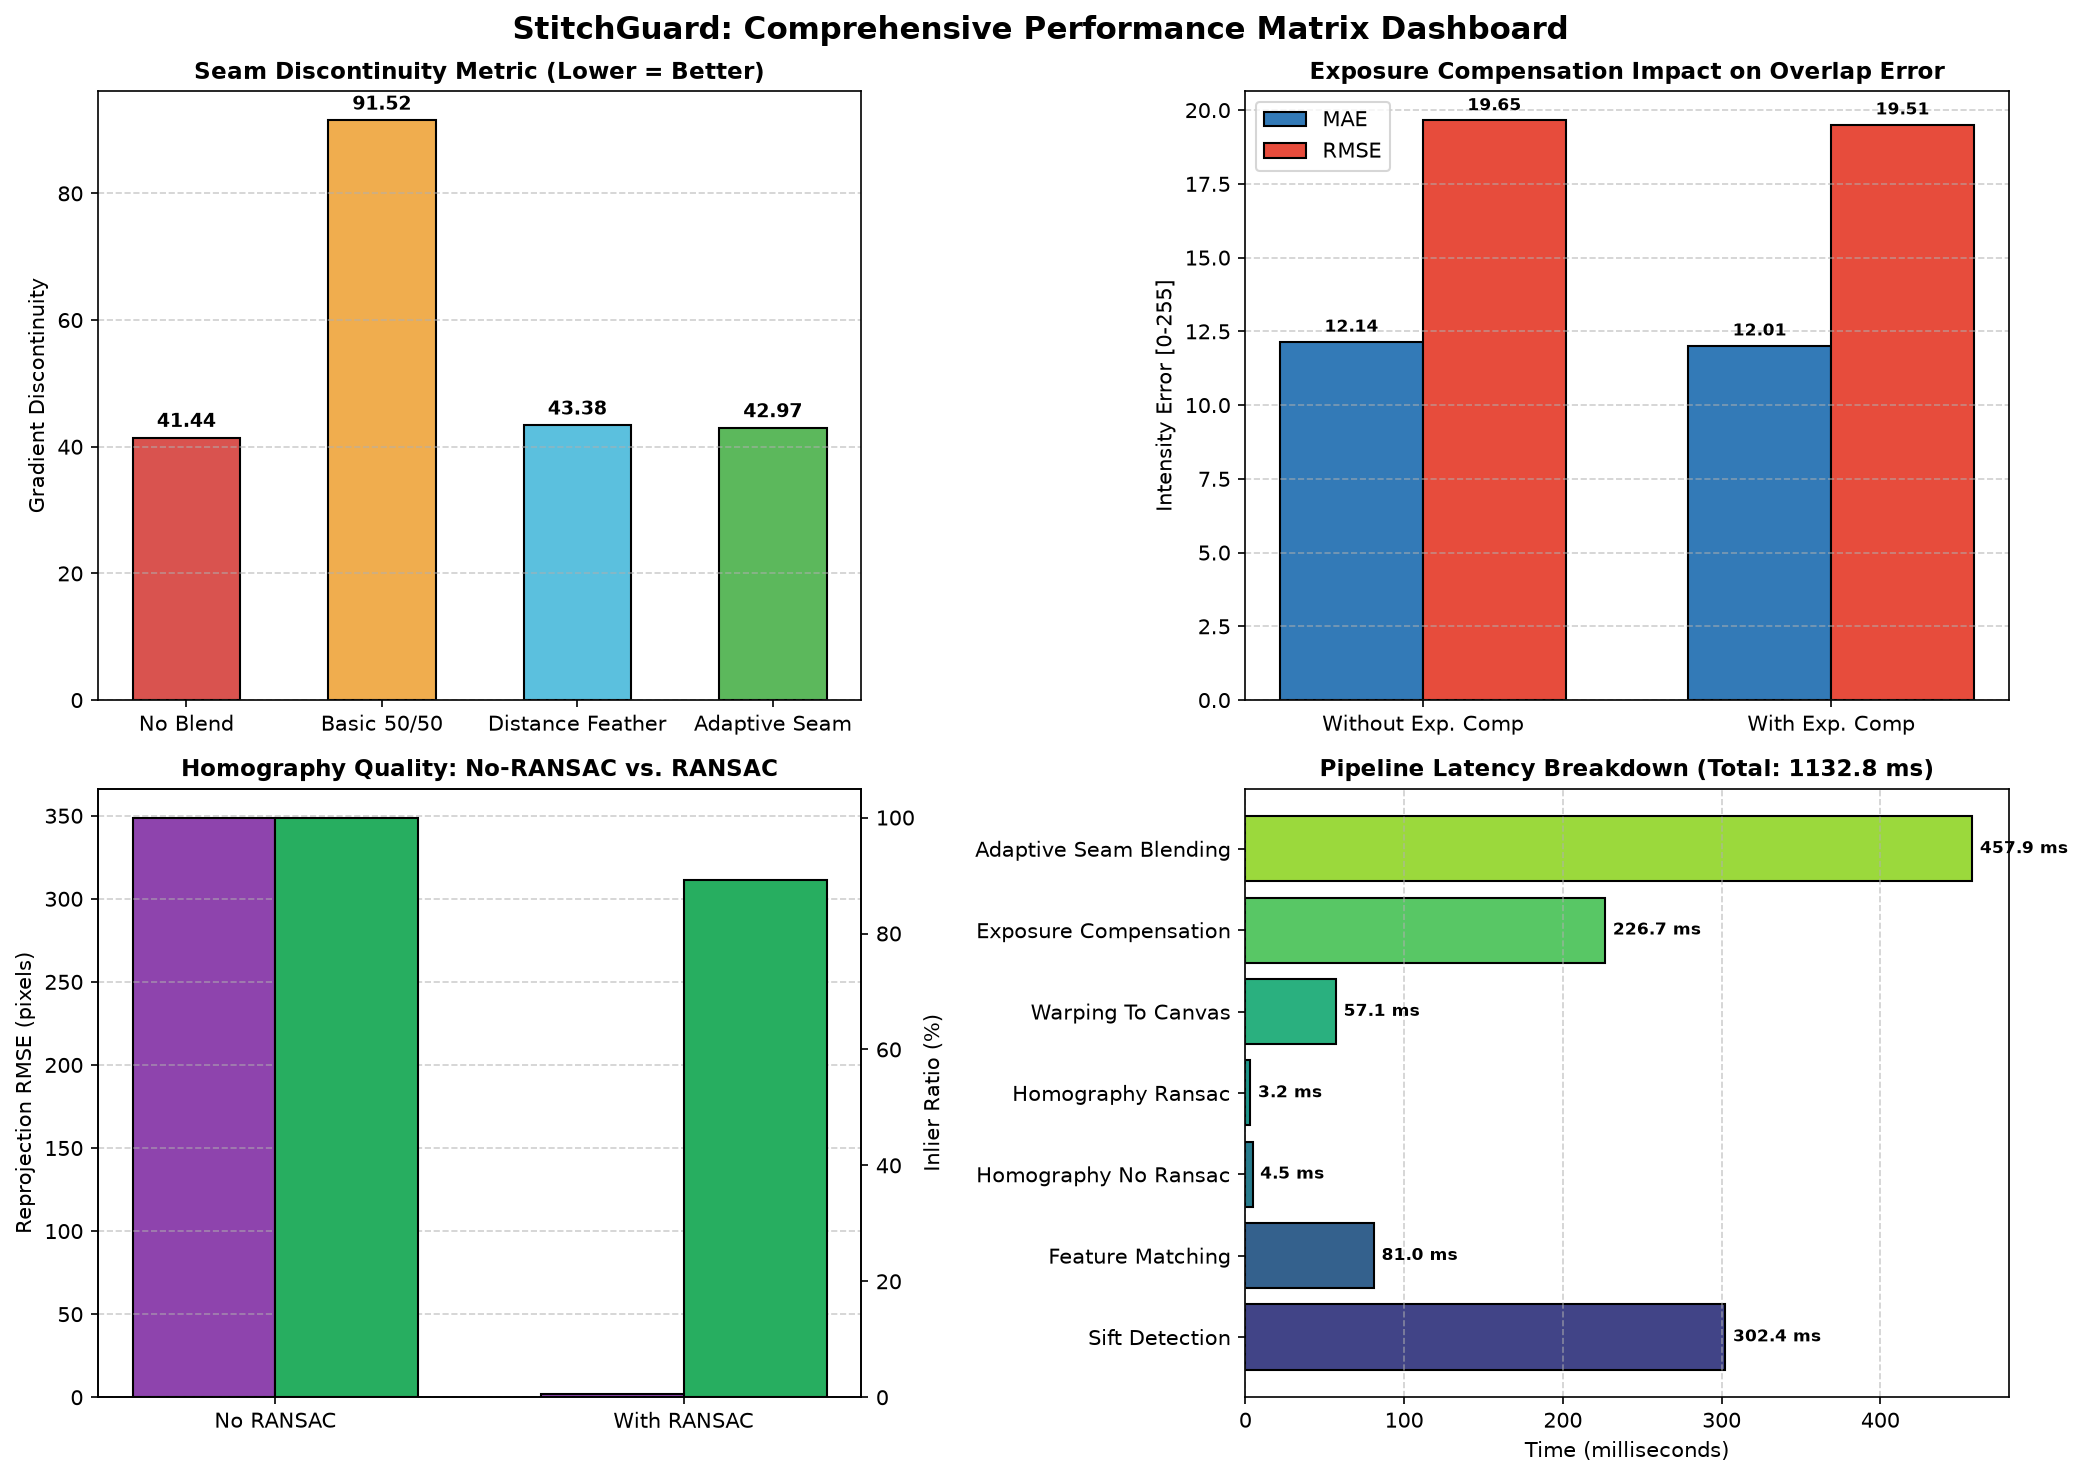

Source data for this figure (header and first rows):
Stage, Latency (ms)
Sift Detection, 302.4
Feature Matching, 81.02
Homography No Ransac, 4.512
Homography Ransac, 3.155
Warping To Canvas, 57.13
Exposure Compensation, 226.7
Adaptive Seam Blending, 457.9
Total Pipeline Ms, 1133
